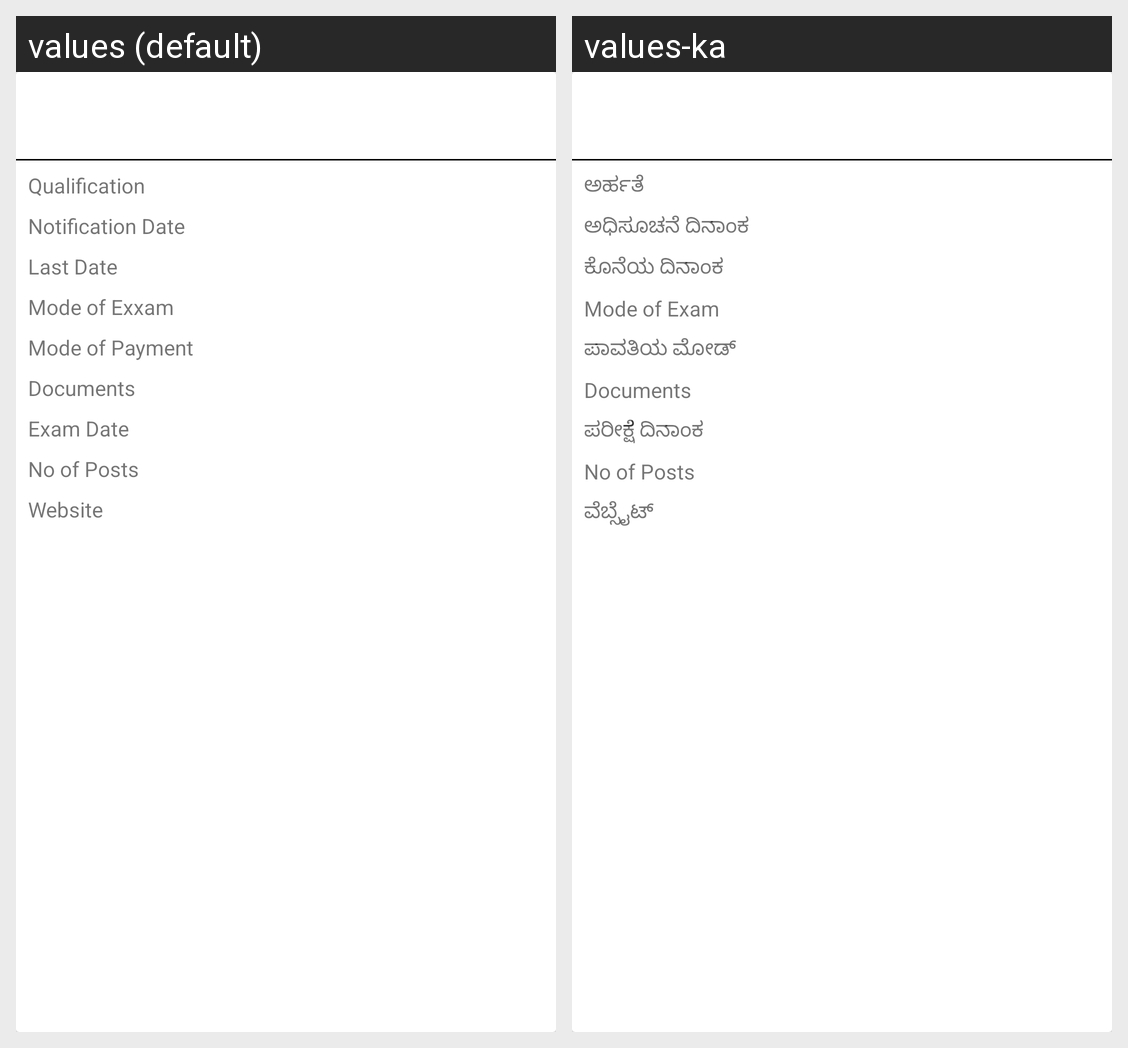

Here is an Android app screen in its default locale and in the app's own translations. Write out the translated-string differences for the strings that appear on this screen.
Android screen res/layout/job_item.xml rendered under 2 locales, left to right: values (default), values-ka. Device: Nexus 5 (rendered at 1080×1920; each locale shown at half size, 540×960, under a caption strip naming it); theme AppTheme.
Strings drawn on this screen, with the default value and each locale's value (text and hints the layout hard-codes, and strings that could not be matched under every locale, appear in the picture but are not listed):

qualification
  values: Qualification
  values-ka: ಅರ್ಹತೆ

noti_date
  values: Notification Date
  values-ka: ಅಧಿಸೂಚನೆ ದಿನಾಂಕ

last_date
  values: Last Date
  values-ka: ಕೊನೆಯ ದಿನಾಂಕ

mode_of_exam
  values: Mode of Exxam
  values-ka: Mode of Exam

mode_of_payment
  values: Mode of Payment
  values-ka: ಪಾವತಿಯ ಮೋಡ್

documents
  values: Documents
  values-ka: Documents  [not translated; the default value is used]

exam_date
  values: Exam Date
  values-ka: ಪರೀಕ್ಷೆ ದಿನಾಂಕ

no_of_post
  values: No of Posts
  values-ka: No of Posts  [not translated; the default value is used]

website
  values: Website
  values-ka: ವೆಬ್ಸೈಟ್
